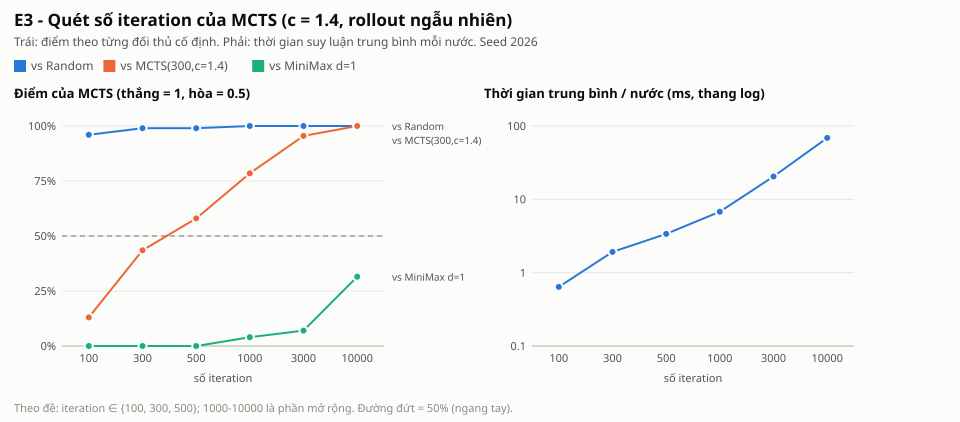

The table this chart was drawn from, first rows:
exp, group, agent_a, agent_b, param, value, games, win, draw, loss, win_rate, score, avg_ms_a, avg_ms_b, avg_plies, seed
itersweep, vs Random, MCTS(it=100,c=1.40,rand), Random, iterations, 100, 100, 96, 0, 4, 0.9600, 0.9600, 0.576, 0.000, 40.30, 2026
itersweep, vs Random, MCTS(it=300,c=1.40,rand), Random, iterations, 300, 100, 99, 0, 1, 0.9900, 0.9900, 1.847, 0.001, 30.61, 2026
itersweep, vs Random, MCTS(it=500,c=1.40,rand), Random, iterations, 500, 100, 99, 0, 1, 0.9900, 0.9900, 3.382, 0.001, 23.29, 2026
itersweep, vs Random, MCTS(it=1000,c=1.40,rand), Random, iterations, 1000, 100, 100, 0, 0, 1, 1, 6.790, 0.001, 19.22, 2026
itersweep, vs Random, MCTS(it=3000,c=1.40,rand), Random, iterations, 3000, 100, 100, 0, 0, 1, 1, 20.88, 0.001, 12.96, 2026
itersweep, vs Random, MCTS(it=10000,c=1.40,rand), Random, iterations, 10000, 100, 100, 0, 0, 1, 1, 70.26, 0.001, 10.82, 2026
itersweep, vs MCTS(300,c=1.4), MCTS(it=100,c=1.40,rand), MCTS(it=300,c=1.40,rand), iterations, 100, 200, 26, 0, 174, 0.1300, 0.1300, 0.619, 1.899, 26.33, 2026
itersweep, vs MCTS(300,c=1.4), MCTS(it=300,c=1.40,rand), MCTS(it=300,c=1.40,rand), iterations, 300, 200, 87, 0, 113, 0.4350, 0.4350, 1.933, 1.931, 22.54, 2026
itersweep, vs MCTS(300,c=1.4), MCTS(it=500,c=1.40,rand), MCTS(it=300,c=1.40,rand), iterations, 500, 200, 116, 0, 84, 0.5800, 0.5800, 3.232, 1.939, 20.78, 2026
itersweep, vs MCTS(300,c=1.4), MCTS(it=1000,c=1.40,rand), MCTS(it=300,c=1.40,rand), iterations, 1000, 200, 157, 0, 43, 0.7850, 0.7850, 6.750, 2.019, 17.48, 2026
itersweep, vs MCTS(300,c=1.4), MCTS(it=3000,c=1.40,rand), MCTS(it=300,c=1.40,rand), iterations, 3000, 200, 191, 0, 9, 0.9550, 0.9550, 20.59, 2.046, 13.60, 2026
itersweep, vs MCTS(300,c=1.4), MCTS(it=10000,c=1.40,rand), MCTS(it=300,c=1.40,rand), iterations, 10000, 200, 200, 0, 0, 1, 1, 69.16, 2.040, 10.92, 2026
itersweep, vs MiniMax d=1, MCTS(it=100,c=1.40,rand), MiniMax(d=1,AB,k=12), iterations, 100, 100, 0, 0, 100, 0.0000, 0.0000, 0.726, 0.021, 9.58, 2026
itersweep, vs MiniMax d=1, MCTS(it=300,c=1.40,rand), MiniMax(d=1,AB,k=12), iterations, 300, 100, 0, 0, 100, 0.0000, 0.0000, 1.981, 0.019, 9.68, 2026
itersweep, vs MiniMax d=1, MCTS(it=500,c=1.40,rand), MiniMax(d=1,AB,k=12), iterations, 500, 100, 0, 0, 100, 0.0000, 0.0000, 3.521, 0.022, 10.08, 2026
itersweep, vs MiniMax d=1, MCTS(it=1000,c=1.40,rand), MiniMax(d=1,AB,k=12), iterations, 1000, 100, 4, 0, 96, 0.0400, 0.0400, 6.786, 0.021, 10.34, 2026
itersweep, vs MiniMax d=1, MCTS(it=3000,c=1.40,rand), MiniMax(d=1,AB,k=12), iterations, 3000, 100, 7, 0, 93, 0.0700, 0.0700, 20.05, 0.022, 12.29, 2026
itersweep, vs MiniMax d=1, MCTS(it=10000,c=1.40,rand), MiniMax(d=1,AB,k=12), iterations, 10000, 100, 30, 3, 67, 0.3000, 0.3150, 66.82, 0.027, 19.19, 2026
